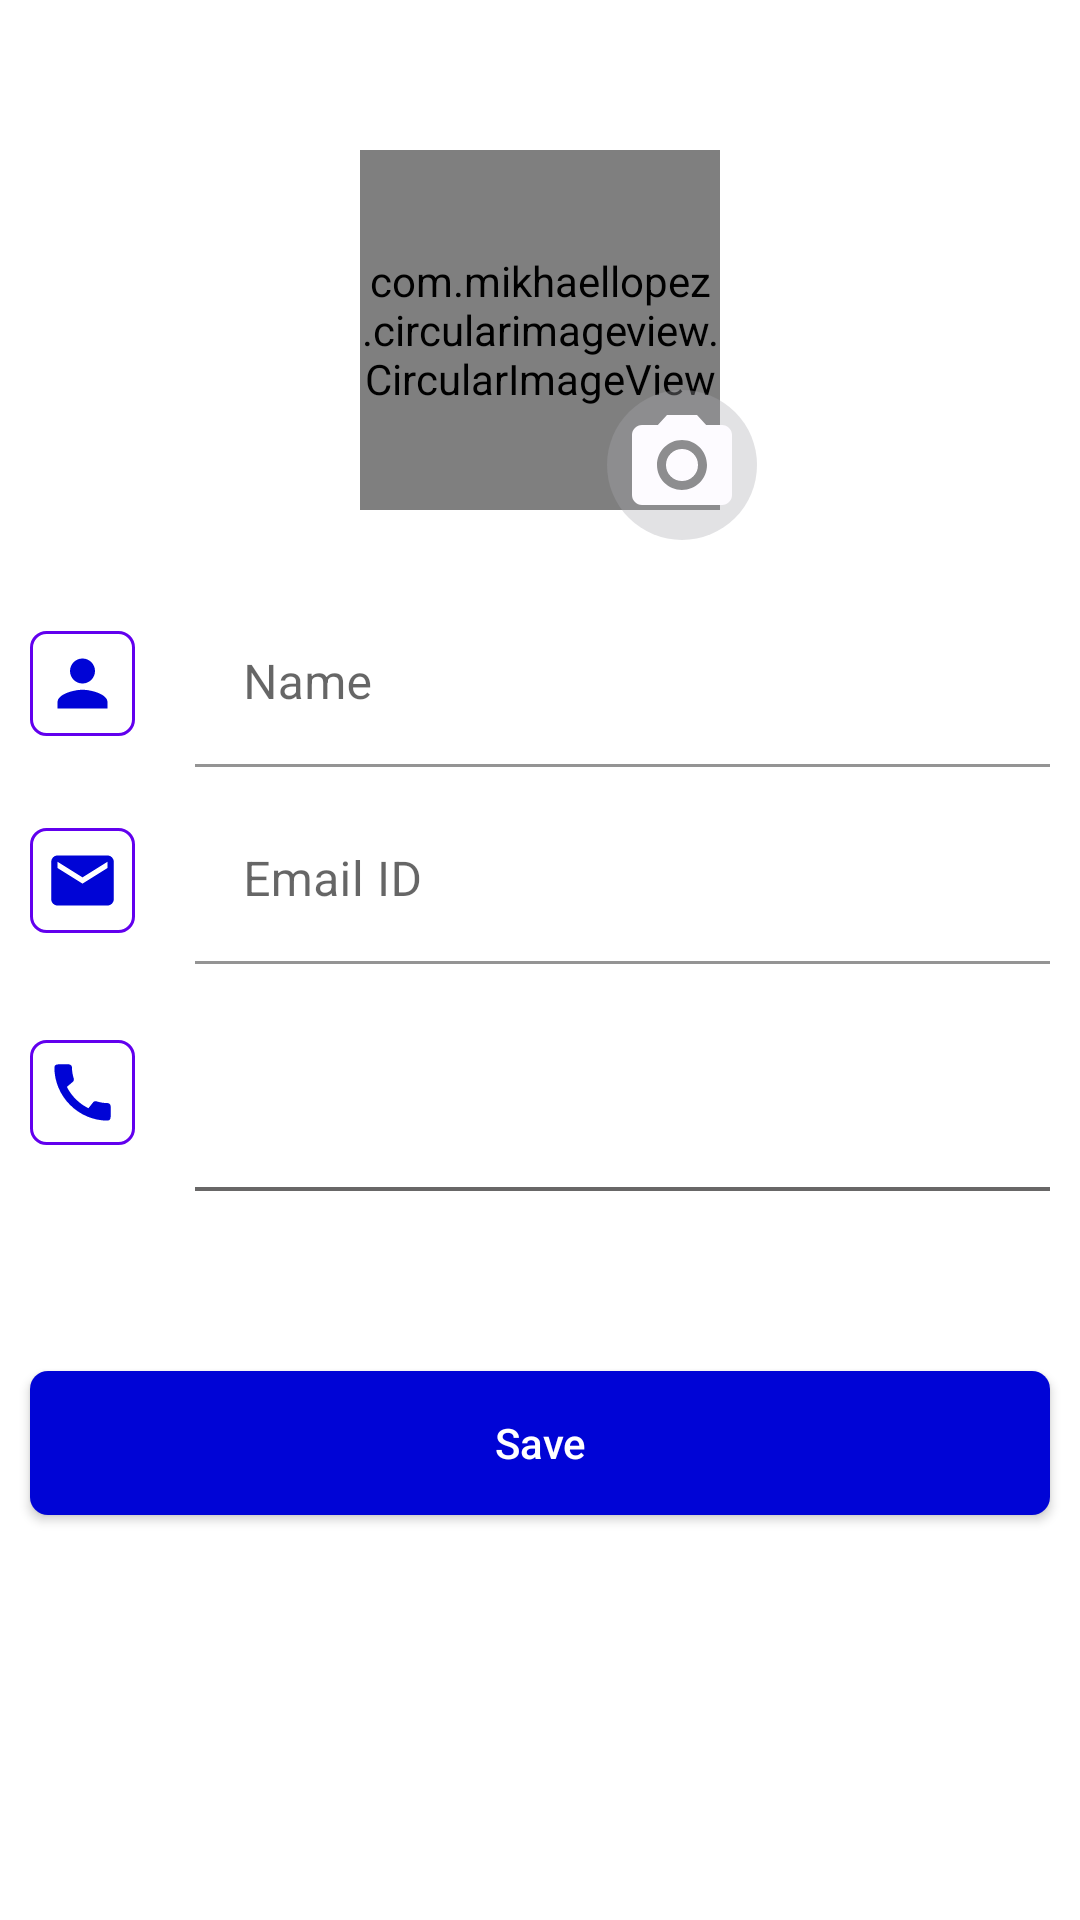

Layout XML and referenced resources for this Android screen:
<!-- AndroidManifest.xml: application theme Theme.7BitsTask -->
<!-- res/layout/activity_profile_create.xml -->
<?xml version="1.0" encoding="utf-8"?>
<androidx.constraintlayout.widget.ConstraintLayout xmlns:android="http://schemas.android.com/apk/res/android"
    xmlns:app="http://schemas.android.com/apk/res-auto"
    xmlns:tools="http://schemas.android.com/tools"
    android:id="@+id/constraintLayout"
    android:layout_width="match_parent"
    android:layout_height="match_parent"
    tools:context=".user.activity.ProfileCreateActivity">

    <RelativeLayout
        android:id="@+id/rlt"
        android:layout_width="match_parent"
        android:layout_height="wrap_content"
        android:layout_marginTop="@dimen/margin_40"
        app:layout_constraintEnd_toEndOf="parent"
        app:layout_constraintHorizontal_bias="0.5"
        app:layout_constraintStart_toStartOf="parent"
        app:layout_constraintTop_toTopOf="parent"
        app:layout_constraintVertical_bias="0.5"
        tools:ignore="MissingConstraints">

        <com.mikhaellopez.circularimageview.CircularImageView
            android:id="@+id/uploadeProfile_circularImageView"
            android:layout_width="120dp"
            android:layout_height="120dp"
            android:layout_centerInParent="true"
            android:layout_gravity="center"
            android:layout_margin="10dp"
            android:src="@drawable/login_icon" />

        <ImageView
            android:id="@+id/camera_option_imageView"
            android:layout_width="50dp"
            android:layout_height="50dp"
            android:layout_marginLeft="-48dp"
            android:layout_marginTop="90dp"
            android:layout_toRightOf="@+id/uploadeProfile_circularImageView"
            android:background="@drawable/ic_camera_background_layout_view"
            android:padding="5dp"
            android:src="@drawable/ic_baseline_camera_alt_white_24" />

    </RelativeLayout>


    <LinearLayout
        android:id="@+id/llt"
        android:layout_width="match_parent"
        android:layout_height="wrap_content"
        android:layout_marginTop="@dimen/margin_20"
        android:orientation="horizontal"
        app:layout_constraintTop_toBottomOf="@+id/rlt">

        <ImageView
            android:layout_width="35dp"
            android:layout_height="35dp"
            android:layout_gravity="center"
            android:layout_margin="@dimen/margin_10"
            android:background="@drawable/ic_image_border_view"
            android:padding="@dimen/margin_5"
            android:src="@drawable/ic_baseline_person_24" />


        <com.google.android.material.textfield.TextInputLayout
            android:id="@+id/TIL1"
            android:layout_width="match_parent"
            android:layout_height="wrap_content"
            android:layout_gravity="center"
            android:layout_marginLeft="@dimen/margin_10"
            android:layout_marginRight="@dimen/margin_10"
            android:hint="@string/name">

            <EditText
                android:id="@+id/name_edt"
                android:layout_width="match_parent"
                android:layout_height="wrap_content"
                android:background="@color/white"
                android:imeOptions="actionNext"
                android:inputType="textPersonName"
                android:text=""
                android:textAllCaps="false"
                android:textColor="@color/black" />

        </com.google.android.material.textfield.TextInputLayout>

    </LinearLayout>


    <LinearLayout
        android:id="@+id/llt1"
        android:layout_width="match_parent"
        android:layout_height="wrap_content"
        android:orientation="horizontal"
        app:layout_constraintTop_toBottomOf="@+id/llt">

        <ImageView
            android:layout_width="35dp"
            android:layout_height="35dp"
            android:layout_gravity="center"
            android:layout_margin="@dimen/margin_10"
            android:background="@drawable/ic_image_border_view"
            android:padding="@dimen/margin_5"
            android:src="@drawable/ic_baseline_email_24" />


        <com.google.android.material.textfield.TextInputLayout
            android:id="@+id/TIL3"
            android:layout_width="match_parent"
            android:layout_height="wrap_content"
            android:layout_margin="10dp"
            android:hint="@string/email_id"
            app:layout_constraintTop_toBottomOf="@+id/llt1">

            <EditText
                android:id="@+id/email_edt"
                android:layout_width="match_parent"
                android:layout_height="wrap_content"
                android:background="@color/white"
                android:imeOptions="actionDone"
                android:inputType="textEmailAddress"
                android:text=""

                android:textAllCaps="false"
                android:textColor="@color/black" />

        </com.google.android.material.textfield.TextInputLayout>

    </LinearLayout>


    <LinearLayout
        android:id="@+id/llt2"
        android:layout_width="match_parent"
        android:layout_height="wrap_content"
        android:orientation="horizontal"
        app:layout_constraintTop_toBottomOf="@+id/llt1">


        <ImageView
            android:layout_width="35dp"
            android:layout_height="35dp"
            android:layout_gravity="center"
            android:layout_margin="@dimen/margin_10"
            android:background="@drawable/ic_image_border_view"
            android:padding="@dimen/margin_5"
            android:src="@drawable/ic_baseline_call_24" />

        <LinearLayout
            android:layout_width="match_parent"
            android:layout_height="wrap_content"
            android:orientation="vertical">


            <TextView
                android:id="@+id/mobileNumber_txtView"
                android:layout_width="match_parent"
                android:layout_height="wrap_content"
                android:layout_margin="@dimen/margin_10"
                android:background="@color/white"
                android:padding="@dimen/margin_10"
                android:text=""
                android:textSize="@dimen/text_18"
                android:textAllCaps="false"
                android:textColor="@color/black" />

            <View
                android:layout_width="match_parent"
                android:layout_height="1.2dp"
                android:layout_marginLeft="@dimen/margin_10"
                android:layout_marginRight="@dimen/margin_10"
                android:background="@color/Grey" />

        </LinearLayout>
    </LinearLayout>


    <androidx.appcompat.widget.AppCompatButton
        android:id="@+id/saveButton"
        android:layout_width="match_parent"
        android:layout_height="wrap_content"
        android:layout_marginLeft="@dimen/margin_10"
        android:layout_marginTop="60dp"
        android:layout_marginRight="@dimen/margin_10"
        android:background="@drawable/ic_royal_blue_background"
        android:text="Save"
        android:textAllCaps="false"
        android:textColor="@color/white"
        app:layout_constraintTop_toBottomOf="@+id/llt2"
        tools:layout_editor_absoluteX="16dp" />

</androidx.constraintlayout.widget.ConstraintLayout>
<!-- resources referenced by this layout -->
<resources>
  <color name="Grey">#686767</color>
  <color name="black">#FF000000</color>
  <color name="white">#FFFFFFFF</color>
  <dimen name="margin_10">10dp</dimen>
  <dimen name="margin_20">20dp</dimen>
  <dimen name="margin_40">40dp</dimen>
  <dimen name="margin_5">5dp</dimen>
  <dimen name="text_18">18sp</dimen>
  <!-- drawable ic_baseline_camera_alt_white_24 (drawable) -->
  <vector android:height="24dp" android:tint="#FDFBFF"
      android:viewportHeight="24" android:viewportWidth="24"
      android:width="24dp" xmlns:android="http://schemas.android.com/apk/res/android">
      <path android:fillColor="@android:color/white" android:pathData="M12,12m-3.2,0a3.2,3.2 0,1 1,6.4 0a3.2,3.2 0,1 1,-6.4 0"/>
      <path android:fillColor="@android:color/white" android:pathData="M9,2L7.17,4L4,4c-1.1,0 -2,0.9 -2,2v12c0,1.1 0.9,2 2,2h16c1.1,0 2,-0.9 2,-2L22,6c0,-1.1 -0.9,-2 -2,-2h-3.17L15,2L9,2zM12,17c-2.76,0 -5,-2.24 -5,-5s2.24,-5 5,-5 5,2.24 5,5 -2.24,5 -5,5z"/>
  </vector>
  <!-- drawable ic_baseline_email_24 (drawable) -->
  <vector android:height="24dp" android:tint="#0004D6"
      android:viewportHeight="24" android:viewportWidth="24"
      android:width="24dp" xmlns:android="http://schemas.android.com/apk/res/android">
      <path android:fillColor="@android:color/white" android:pathData="M20,4L4,4c-1.1,0 -1.99,0.9 -1.99,2L2,18c0,1.1 0.9,2 2,2h16c1.1,0 2,-0.9 2,-2L22,6c0,-1.1 -0.9,-2 -2,-2zM20,8l-8,5 -8,-5L4,6l8,5 8,-5v2z"/>
  </vector>
  <!-- drawable ic_baseline_person_24 (drawable) -->
  <vector android:height="24dp" android:tint="#0004D6"
      android:viewportHeight="24" android:viewportWidth="24"
      android:width="24dp" xmlns:android="http://schemas.android.com/apk/res/android">
      <path android:fillColor="@android:color/white" android:pathData="M12,12c2.21,0 4,-1.79 4,-4s-1.79,-4 -4,-4 -4,1.79 -4,4 1.79,4 4,4zM12,14c-2.67,0 -8,1.34 -8,4v2h16v-2c0,-2.66 -5.33,-4 -8,-4z"/>
  </vector>
  <!-- drawable ic_camera_background_layout_view (drawable) -->
  <?xml version="1.0" encoding="utf-8"?>
  <shape xmlns:android="http://schemas.android.com/apk/res/android"
      android:shape="rectangle">
  
      <corners android:radius="100dp"/>
      <solid android:color="@color/colorBg"/>
  </shape>
  <!-- drawable ic_image_border_view (drawable) -->
  <?xml version="1.0" encoding="utf-8"?>
  <shape xmlns:android="http://schemas.android.com/apk/res/android"
      android:shape="rectangle">
      <stroke android:color="@color/purple_500"
          android:width="@dimen/margin_1"/>
      <corners android:radius="@dimen/margin_5"/>
  
  </shape>
  <!-- drawable ic_royal_blue_background (drawable) -->
  <?xml version="1.0" encoding="utf-8"?>
  <shape xmlns:android="http://schemas.android.com/apk/res/android"
      android:shape="rectangle">
      <solid android:color="@color/purple_900"/>
      <corners android:radius="6dp"/>
  
  
  </shape>
  <string name="email_id">Email ID</string>
  <string name="name">Name</string>
  <style name="Theme.7BitsTask" parent="Theme.MaterialComponents.DayNight.DarkActionBar">
          
          <item name="colorPrimary">@color/purple_500</item>
          <item name="colorPrimaryVariant">@color/purple_700</item>
          <item name="colorOnPrimary">@color/white</item>
          
          <item name="colorSecondary">@color/teal_200</item>
          <item name="colorSecondaryVariant">@color/teal_700</item>
          <item name="colorOnSecondary">@color/black</item>
          
          <item name="android:statusBarColor" tools:targetApi="l">?attr/colorPrimaryVariant</item>
          
      </style>
  <color name="colorBg">#55A9A9AD</color>
  <color name="purple_500">#FF6200EE</color>
  <dimen name="margin_1">1dp</dimen>
  <color name="purple_900">#0004D6</color>
  <color name="purple_700">#FF3700B3</color>
  <color name="teal_200">#FF03DAC5</color>
  <color name="teal_700">#FF018786</color>
</resources>
